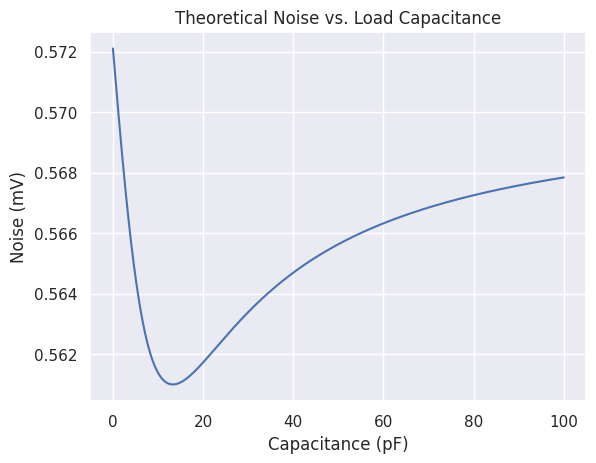
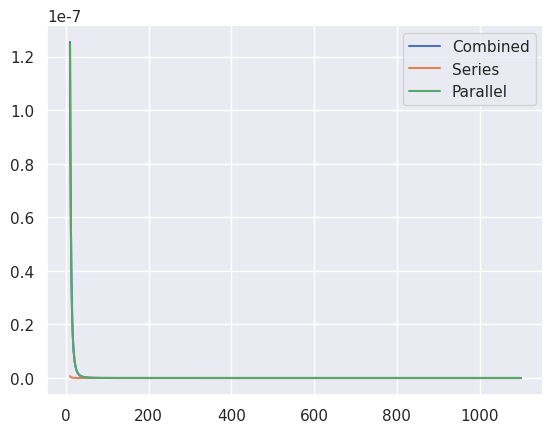

These figures' Python source, in order:
"""Theoretical calculations of amplifier noise signals.

TODO: Add preamp capacitance.

Notes:
    Although the feedback resistance can be changed for the voltage
    noise response, the current noise response assumes a preamp
    transimpedance of rho.

Calculates electronic noise signal(s) for one center FCalPulse tube
segment. *Without* shaping from digitizer front-end amp. All units are
SI unless otherwise stated.

[redacted]
July 2019.
"""

import math
import warnings

import scipy.integrate
from scipy.constants import pi, Boltzmann, zero_Celsius

R = 26  # Series noise source impedance.
Q = 770  # Parallel noise source impedance.

C = 6e-12  # Estimate of tube cals capacitance.
C_s = 5.7e-12  # Shower cals capacitance.

A = 39  # Opamp amplification.
A2 = 2.2  # "Second stage" FAMP amplification.

T = 4e-9  # Cable time delay.
rho = 50  # Cable characteristic impedance.
rho_amp = rho  # FAMP transimpedance.

omega_digitizer = 2 * pi * 250e6  # Digitizer high frequency cutoff.
tau_r = 1 / omega_digitizer  # Digitizer time constant.
tau_a = 0  # A time constant.
R_c1, R_c2 = 1e-6, 1e-6  # Low frequency cutoff resistances.

# Low frequency cutoff time constants.
tau_c1, tau_c2 = rho * R_c1, rho * R_c2

omega_lims = (0, 1 * omega_digitizer)  # omega integration limits.


def noise(Z_end_fn=None, contributions='SP', printout=True):
    """The total integrated noise."""
    _check_contributions_string(contributions)

    if not Z_end_fn:
        def Z_end_fn(omega):
            return 0

    integration_result, error = 0, 0

    if 'S' in contributions:
        result, err = scipy.integrate.quad(
            _series_integrand, omega_lims[0], omega_lims[1], args=(
                Z_end_fn, A, T, rho, rho_amp, tau_a, tau_r, tau_c1, tau_c2
            )
        )
        _check_integration(result, err)

        integration_result += _series_constant_factor * result

    if 'P' in contributions:
        result, err = scipy.integrate.quad(
            _parallel_integrand, omega_lims[0], omega_lims[1], args=(
                Z_end_fn, T, rho, rho_amp, tau_a, tau_r, tau_c1, tau_c2
            )
        )
        _check_integration(result, err)

        integration_result += _parallel_constant_factor * result

    # Preamp input noise RMS voltage.
    input_V = _sqrt_constant_factor * math.sqrt(integration_result)

    output_V, input_I_eff = _input_V_calcs(input_V, A, A2, rho_amp)

    if printout:
        _printout(input_V, input_I_eff, output_V)

    return output_V


def noise_density(omega, Z_end_fn=None, contributions='SP'):
    """Square voltage of the noise per angular frequency at the preamp
    input.
    """
    _check_contributions_string(contributions)

    if not Z_end_fn:
        def Z_end_fn(omega):
            return 0

    density = 0

    if 'S' in contributions:
        density += _series_constant_factor * _series_integrand(
            omega, Z_end_fn, A, T, rho, rho_amp, tau_a, tau_r, tau_c1, tau_c2
        )

    if 'P' in contributions:
        density += _parallel_constant_factor * _parallel_integrand(
            omega, Z_end_fn, T, rho, rho_amp, tau_a, tau_r, tau_c1, tau_c2
        )

    return _constant_factor * density


def _input_V_calcs(input_V, A, A2, rho_amp):
    """Get the effective preamp input noise current (ENI) and the output
    noise voltage from the noise voltage at the preamp input."""
    output_V = A2 * A * input_V
    input_I_eff = input_V / rho_amp

    return output_V, input_I_eff


# Overall factors that are constant over the integration.
_constant_factor = (2 / pi) * Boltzmann * zero_Celsius
_sqrt_constant_factor = math.sqrt(_constant_factor)


def _integrand(omega, Z_end_fn, A, T, rho, rho_amp, tau_a, tau_r, tau_c1,
               tau_c2):
    """The sum of the series and parallel integrands with their
    individual constant factors. An overall constant factor is still
    excluded.
    """
    # return _series_constant_factor * _series_integrand(
    #     omega, Z_end_fn, A, T, rho, rho_amp, tau_a, tau_r, tau_c1, tau_c2
    # ) + _parallel_constant_factor * _parallel_integrand(
    #     omega, Z_end_fn, T, rho, rho_amp, tau_a, tau_r, tau_c1, tau_c2
    # )

    Z_cabl = Z_cable(omega * T, Z_end_fn(omega), rho)
    return (
                   R * abs(F(Z_cabl, A, rho_amp)) ** 2
                   + (rho_amp ** 2 / Q) * abs(G(Z_cabl, rho_amp)) ** 2
           ) * H_squared(omega, tau_a, tau_r, tau_c1, tau_c2)


_series_constant_factor = R


def _series_integrand(omega, Z_end_fn, A, T, rho, rho_amp, tau_a, tau_r,
                      tau_c1, tau_c2):
    # |F|^2 |H|^2
    return abs(F(
        Z_cable(omega * T, Z_end_fn(omega), rho),
        A,
        rho_amp
    )) ** 2 * H_squared(omega, tau_a, tau_r, tau_c1, tau_c2)


_parallel_constant_factor = rho_amp ** 2 / Q


def _parallel_integrand(omega, Z_end_fn, T, rho, rho_amp, tau_a, tau_r, tau_c1,
                        tau_c2):
    # |G|^2 |H|^2
    return abs(G(
        Z_cable(omega * T, Z_end_fn(omega), rho),
        rho_amp
    )) ** 2 * H_squared(omega, tau_a, tau_r, tau_c1, tau_c2)


def F(Z_cabl, A, rho_amp):
    return (Z_cabl + (A + 1) * rho_amp) / (
            (A - 1) * Z_cabl - (A + 1) * rho_amp)


def G(Z_cabl, rho_amp):
    return Z_cabl / (Z_cabl + rho_amp)


def Z_cable(theta, Z_end, rho):
    """ "Input" impedance of an ideal lossless transmission line in
    terms of the impedance Z_end at the other end."""
    tan_theta = math.tan(theta)
    return rho * (
            Z_end + 1.j * rho * tan_theta
    ) / (rho + 1.j * Z_end * tan_theta)


def H_squared(omega, tau_a, tau_r, tau_c1, tau_c2):
    omega_tau_c1_squared = (omega * tau_c1) ** 2
    omega_tau_c2_squared = (omega * tau_c2) ** 2
    return 1 / (
            (1 + (omega * tau_a) ** 2)
            * (1 + (omega * tau_r) ** 2)
            * omega_tau_c1_squared / (1 + omega_tau_c1_squared)
            * omega_tau_c2_squared / (1 + omega_tau_c2_squared)
    )


def Z_capacitance(omega, C):
    return - 1.j / (omega * C)


def Z_inductance(omega, L):
    return 1.j * omega * L


def _check_contributions_string(string):
    """Check a string that represents which noise contributions to
    include in a calculation.
    """
    assert string in ('', 'S', 'P', 'SP', 'PS')


def _check_integration(result, error):
    """Naively check the integration error."""
    if abs(error / result) > 1e-7: warnings.warn(
        "The integration error is relatively big!")


def _printout(input_V, input_I_eff, output_V):
    print(
        "Noise signals:\n"
        f"Input RMS voltage: {round(1000 * input_V, 4)} mV.\n"
        "Effective input RMS current (\"ENI\"):"
        f" {round(1e9 * input_I_eff, 4)} nA.\n"
        f"Output RMS voltage: {round(1000 * output_V, 4)} mV.\n"
    )


import numpy as np
from matplotlib import pyplot as plt
import seaborn

seaborn.set()


def plot():
    Cs = np.linspace(1e-14, 100e-12, 1000)
    omegas = np.linspace(1e1, 1e3 + 100, 1000)
    noises = np.array([
        noise(lambda omega: Z_capacitance(omega, C), printout=False)
        for C in Cs
    ])
    densities = np.array([
        noise_density(omega, lambda omega: Z_capacitance(omega, C))
        for omega in omegas
    ])
    series_densities = np.array([
        noise_density(omega, lambda omega: Z_capacitance(omega, C), contributions='S')
        for omega in omegas
    ])
    parallel_densities = np.array([
        noise_density(omega, lambda omega: Z_capacitance(omega, C), contributions='P')
        for omega in omegas
    ])
    plt.plot(1e12 * Cs, 1000 * noises)
    plt.title('Theoretical Noise vs. Load Capacitance')
    plt.xlabel('Capacitance (pF)')
    plt.ylabel('Noise (mV)')
    plt.figure()
    plt.plot(omegas, densities, label='Combined')
    plt.plot(omegas, series_densities, label='Series')
    plt.plot(omegas, parallel_densities, label='Parallel')
    plt.legend()


if __name__ == '__main__':
    noise(lambda omega: Z_capacitance(omega, C))
    noise(lambda omega: Z_capacitance(omega, C_s), contributions='S')
    plot()
    plt.show()
